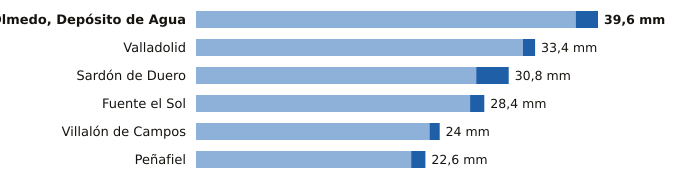

The file beside this chart, header and first rows:
estacion, provincia, indicativo, mm_6_dias_anteriores, mm_hoy, mm_7_dias, horas_de_hoy
Olmedo, Depósito de Agua, Valladolid, 2503B, 37.4, 2.2, 39.6, 6
Valladolid, Valladolid, 2422, 32.2, 1.2, 33.4, 9
Sardón de Duero, Valladolid, 2172Y, 27.6, 3.2, 30.8, 7
Fuente el Sol, Valladolid, 2517A, 27.0, 1.4, 28.4, 7
Villalón de Campos, Valladolid, 2593D, 23.0, 1.0, 24.0, 9
Peñafiel, Valladolid, 2166Y, 21.2, 1.4, 22.6, 8
